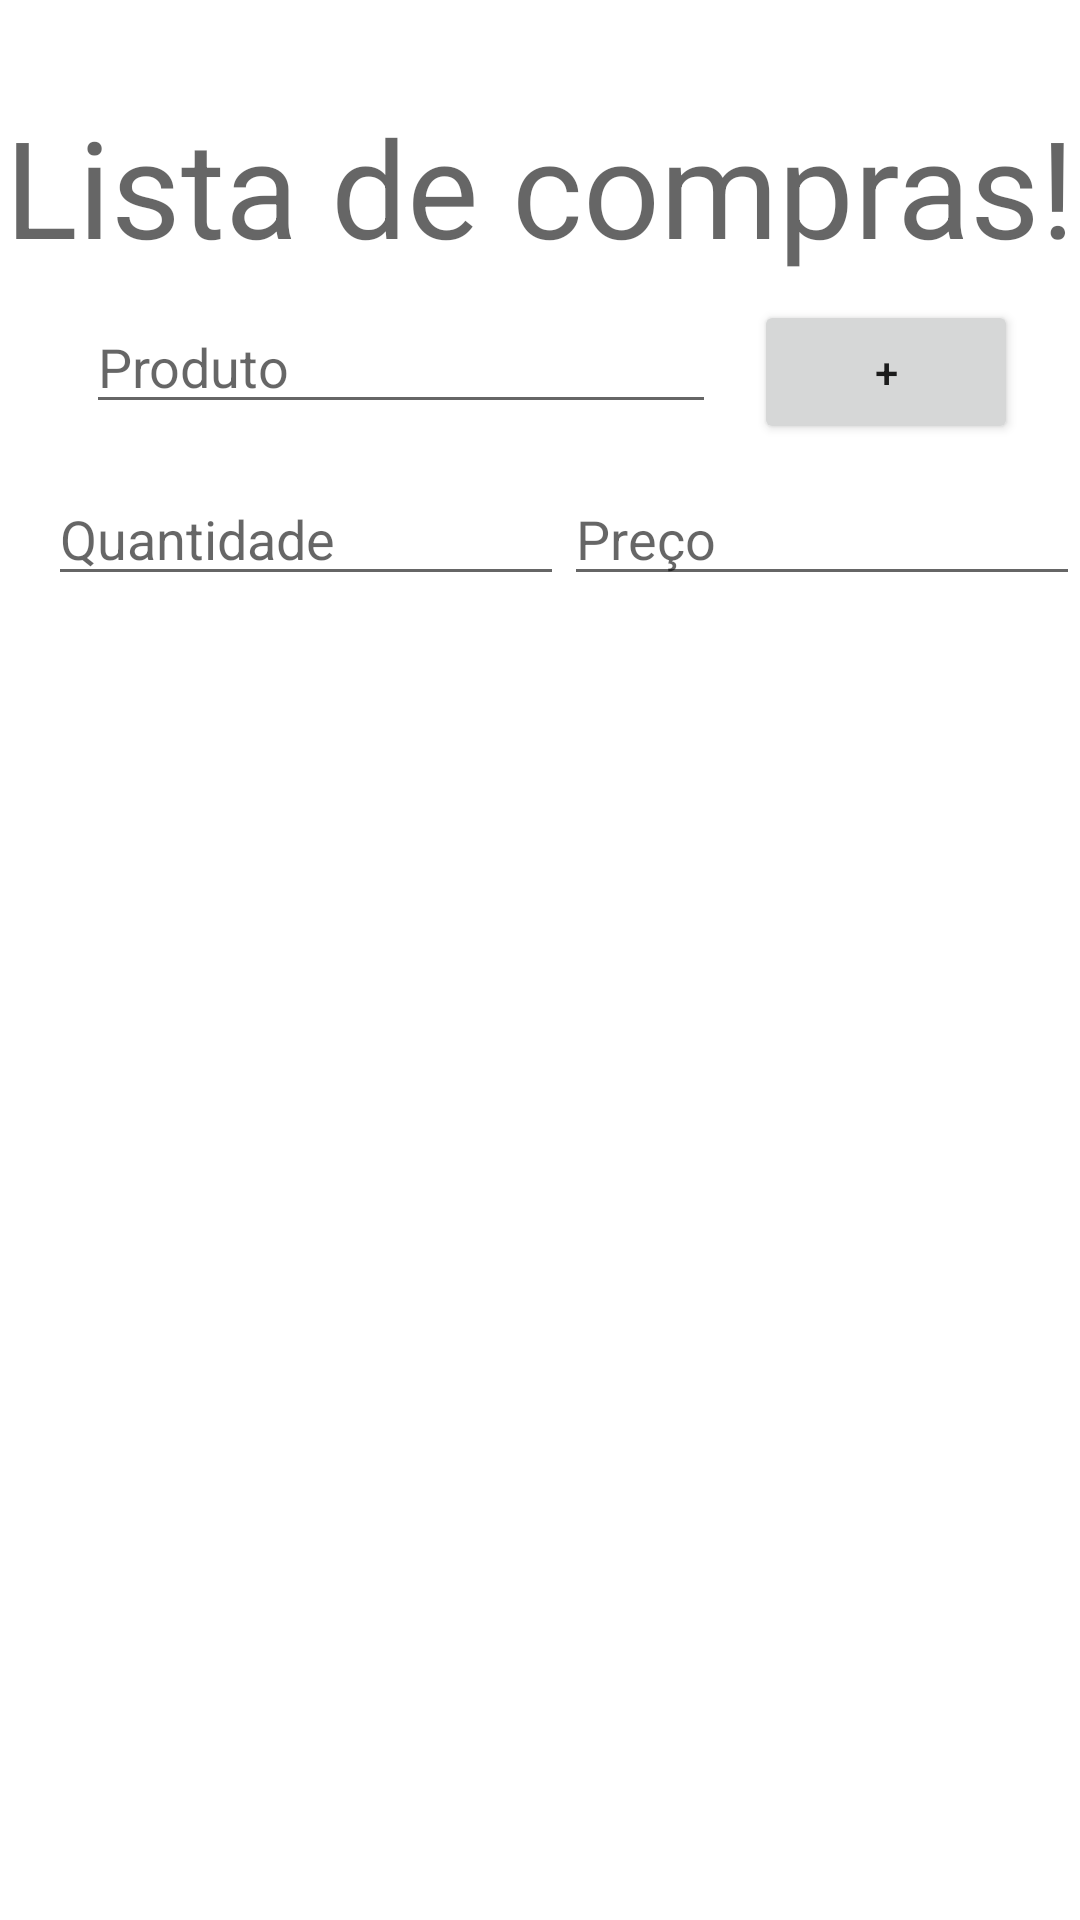

This screen was rendered from an Android layout file. Write that file and the resources it references.
<!-- AndroidManifest.xml: application theme Theme.Listas_adapters_ciclo_de_vida -->
<!-- res/layout/activity_main.xml -->
<?xml version="1.0" encoding="utf-8"?>
<androidx.constraintlayout.widget.ConstraintLayout xmlns:android="http://schemas.android.com/apk/res/android"
    xmlns:app="http://schemas.android.com/apk/res-auto"
    xmlns:tools="http://schemas.android.com/tools"
    android:layout_width="match_parent"
    android:layout_height="match_parent"
    tools:context=".MainActivity">

    <TextView
        android:id="@+id/textView4"
        android:layout_width="wrap_content"
        android:layout_height="wrap_content"
        android:layout_marginStart="8dp"
        android:layout_marginTop="32dp"
        android:layout_marginEnd="8dp"
        android:text="Lista de compras!"
        android:textAppearance="@style/TextAppearance.AppCompat.Display2"
        app:layout_constraintEnd_toEndOf="parent"
        app:layout_constraintStart_toStartOf="parent"
        app:layout_constraintTop_toTopOf="parent" />

    <Button
        android:id="@+id/btnAdd"
        android:layout_width="wrap_content"
        android:layout_height="wrap_content"
        android:layout_marginEnd="8dp"
        android:text="+"
        app:layout_constraintEnd_toEndOf="parent"
        app:layout_constraintHorizontal_bias="0.5"
        app:layout_constraintStart_toEndOf="@+id/edtProduto"
        app:layout_constraintTop_toTopOf="@+id/edtProduto" />

    <EditText
        android:id="@+id/edtProduto"
        android:layout_width="wrap_content"
        android:layout_height="wrap_content"
        android:layout_marginStart="16dp"
        android:layout_marginTop="8dp"
        android:ems="10"
        android:hint="Produto"
        android:inputType="textPersonName"
        app:layout_constraintEnd_toStartOf="@+id/btnAdd"
        app:layout_constraintHorizontal_bias="0.5"
        app:layout_constraintStart_toStartOf="parent"
        app:layout_constraintTop_toBottomOf="@+id/textView4" />

    <EditText
        android:id="@+id/edtQtd"
        android:layout_width="0dp"
        android:layout_height="wrap_content"
        android:layout_marginStart="16dp"
        android:layout_marginTop="16dp"
        android:ems="10"
        android:hint="Quantidade"
        android:inputType="number"
        app:layout_constraintEnd_toStartOf="@+id/edtPreco"
        app:layout_constraintHorizontal_bias="0.5"
        app:layout_constraintStart_toStartOf="parent"
        app:layout_constraintTop_toBottomOf="@+id/edtProduto" />

    <EditText
        android:id="@+id/edtPreco"
        android:layout_width="0dp"
        android:layout_height="wrap_content"
        android:ems="10"
        android:hint="Preço"
        android:inputType="number"
        app:layout_constraintEnd_toEndOf="parent"
        app:layout_constraintHorizontal_bias="0.5"
        app:layout_constraintStart_toEndOf="@+id/edtQtd"
        app:layout_constraintTop_toTopOf="@+id/edtQtd" />

    <androidx.recyclerview.widget.RecyclerView
        android:id="@+id/rvDados"
        android:layout_width="0dp"
        android:layout_height="wrap_content"
        android:layout_marginStart="16dp"
        android:layout_marginTop="8dp"
        android:layout_marginEnd="16dp"
        app:layout_constraintEnd_toEndOf="parent"
        app:layout_constraintStart_toStartOf="parent"
        app:layout_constraintTop_toBottomOf="@+id/edtQtd" />

</androidx.constraintlayout.widget.ConstraintLayout>
<!-- resources referenced by this layout -->
<resources>
  <style name="Theme.Listas_adapters_ciclo_de_vida" parent="Theme.MaterialComponents.DayNight.DarkActionBar">
          
          <item name="colorPrimary">@color/purple_500</item>
          <item name="colorPrimaryVariant">@color/purple_700</item>
          <item name="colorOnPrimary">@color/white</item>
          
          <item name="colorSecondary">@color/teal_200</item>
          <item name="colorSecondaryVariant">@color/teal_700</item>
          <item name="colorOnSecondary">@color/black</item>
          
          <item name="android:statusBarColor" tools:targetApi="l">?attr/colorPrimaryVariant</item>
          
      </style>
  <!-- not gathered from this repository: default colours our renderer supplied (Android Studio template values) -->
  <color name="purple_500">#FF6200EE</color>
  <color name="purple_700">#FF3700B3</color>
  <color name="teal_200">#FF03DAC5</color>
  <color name="teal_700">#FF018786</color>
  <color name="black">#FF000000</color>
  <color name="white">#FFFFFFFF</color>
</resources>
